Run: headless pygame with SDL's dummy video driver; simulated clock (each Clock.tick advances the game by its frame time, no real sleeping); random seed 0; keys injected as events and as key.get_pressed() state; no mouse input.
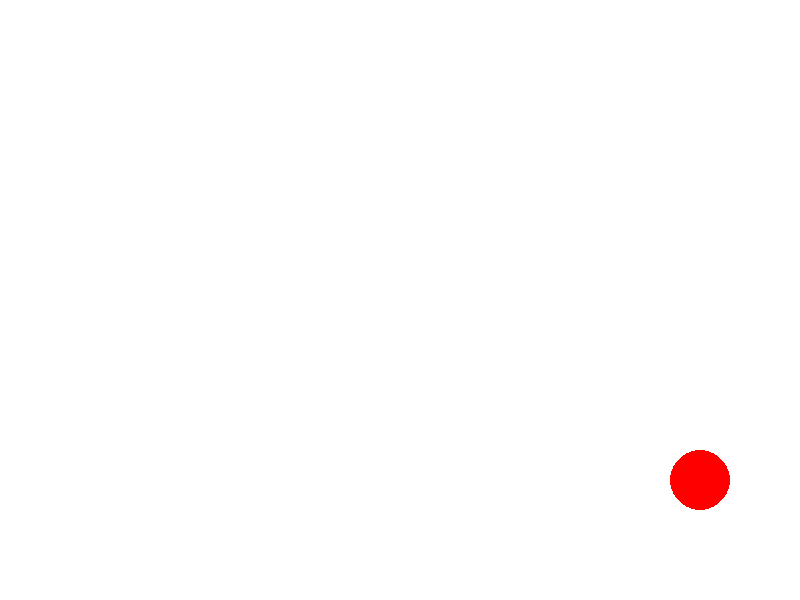
Frame 1 of 4 · flips 1–60 · no input
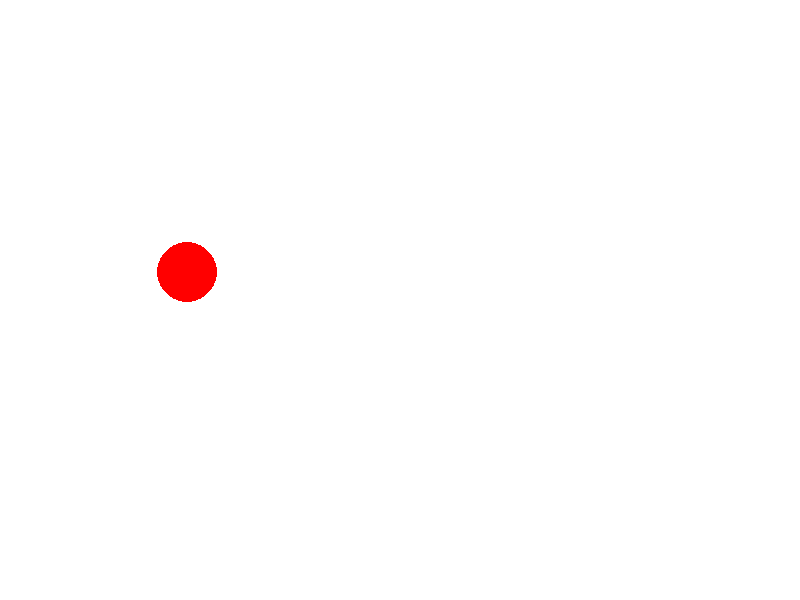
Frame 2 of 4 · flips 61–180 · tapped SPACE, RETURN · held RIGHT (→), D
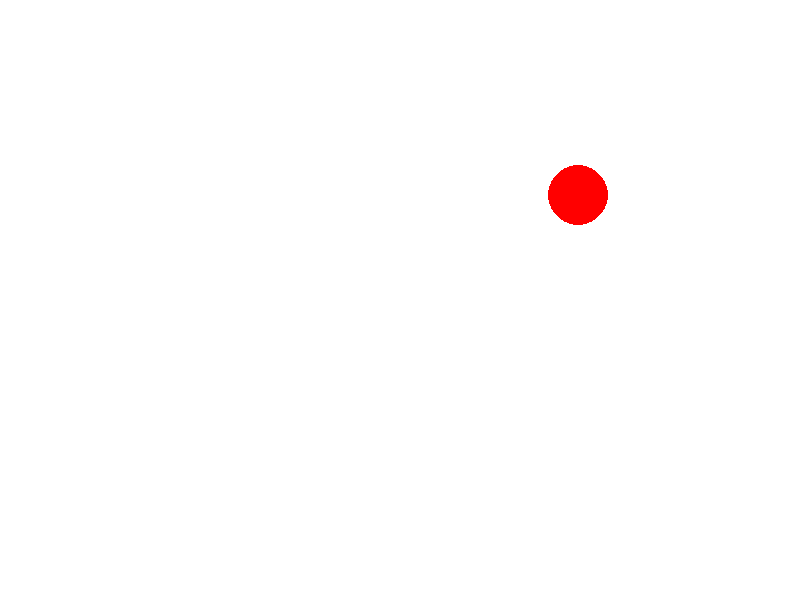
Frame 3 of 4 · flips 181–300 · held DOWN (↓), S
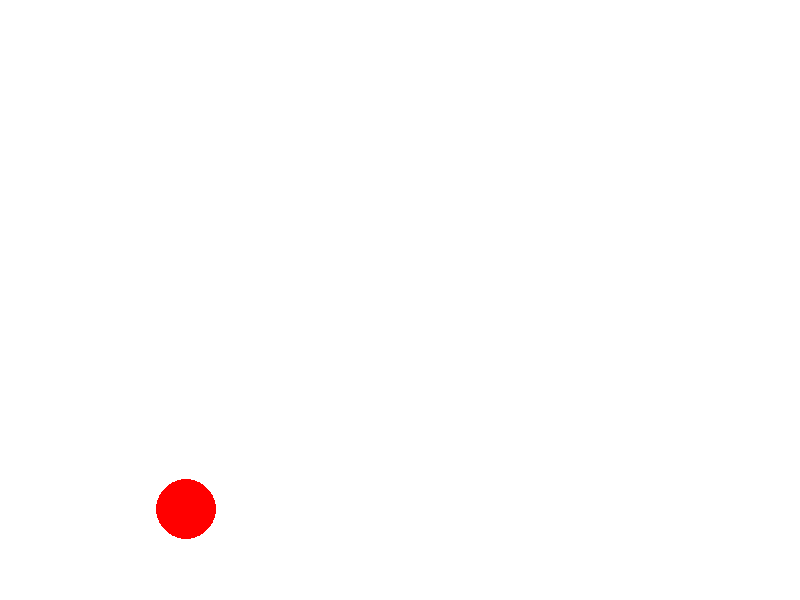
Frame 4 of 4 · flips 301–420 · held LEFT (←), A, UP (↑), W

The pygame program that drew these frames:

import pygame
import sys

# Inicializar Pygame
pygame.init()

# Configuración de la pantalla
WIDTH, HEIGHT = 800, 600
screen = pygame.display.set_mode((WIDTH, HEIGHT))
pygame.display.set_caption("Rebote con Velocidad Variable")

# Colores
WHITE = (255, 255, 255)
RED = (255, 0, 0)

# Parámetros del círculo
circle_radius = 30
circle_x = WIDTH // 2
circle_y = HEIGHT // 2
velocity_x = 5
velocity_y = 3

# Crear reloj para controlar FPS
clock = pygame.time.Clock()

# Bucle principal
running = True
while running:
    # Manejar eventos
    for event in pygame.event.get():
        if event.type == pygame.QUIT:
            running = False
    
    # Actualizar posición
    circle_x += velocity_x
    circle_y += velocity_y
    
    # Rebote en los bordes con aceleración
    if circle_x - circle_radius <= 0 or circle_x + circle_radius >= WIDTH:
        velocity_x = -velocity_x * 1.1  # Aumentar velocidad en 10%
    
    if circle_y - circle_radius <= 0 or circle_y + circle_radius >= HEIGHT:
        velocity_y = -velocity_y * 1.1  # Aumentar velocidad en 10%
    
    # Limitar velocidad máxima
    if abs(velocity_x) > 20:
        velocity_x = 20 if velocity_x > 0 else -20
    if abs(velocity_y) > 20:
        velocity_y = 20 if velocity_y > 0 else -20
    
    # Dibujar
    screen.fill(WHITE)
    pygame.draw.circle(screen, RED, (int(circle_x), int(circle_y)), circle_radius)
    
    # Actualizar pantalla
    pygame.display.flip()
    
    # Controlar FPS
    clock.tick(60)

# Salir
pygame.quit()
sys.exit()
